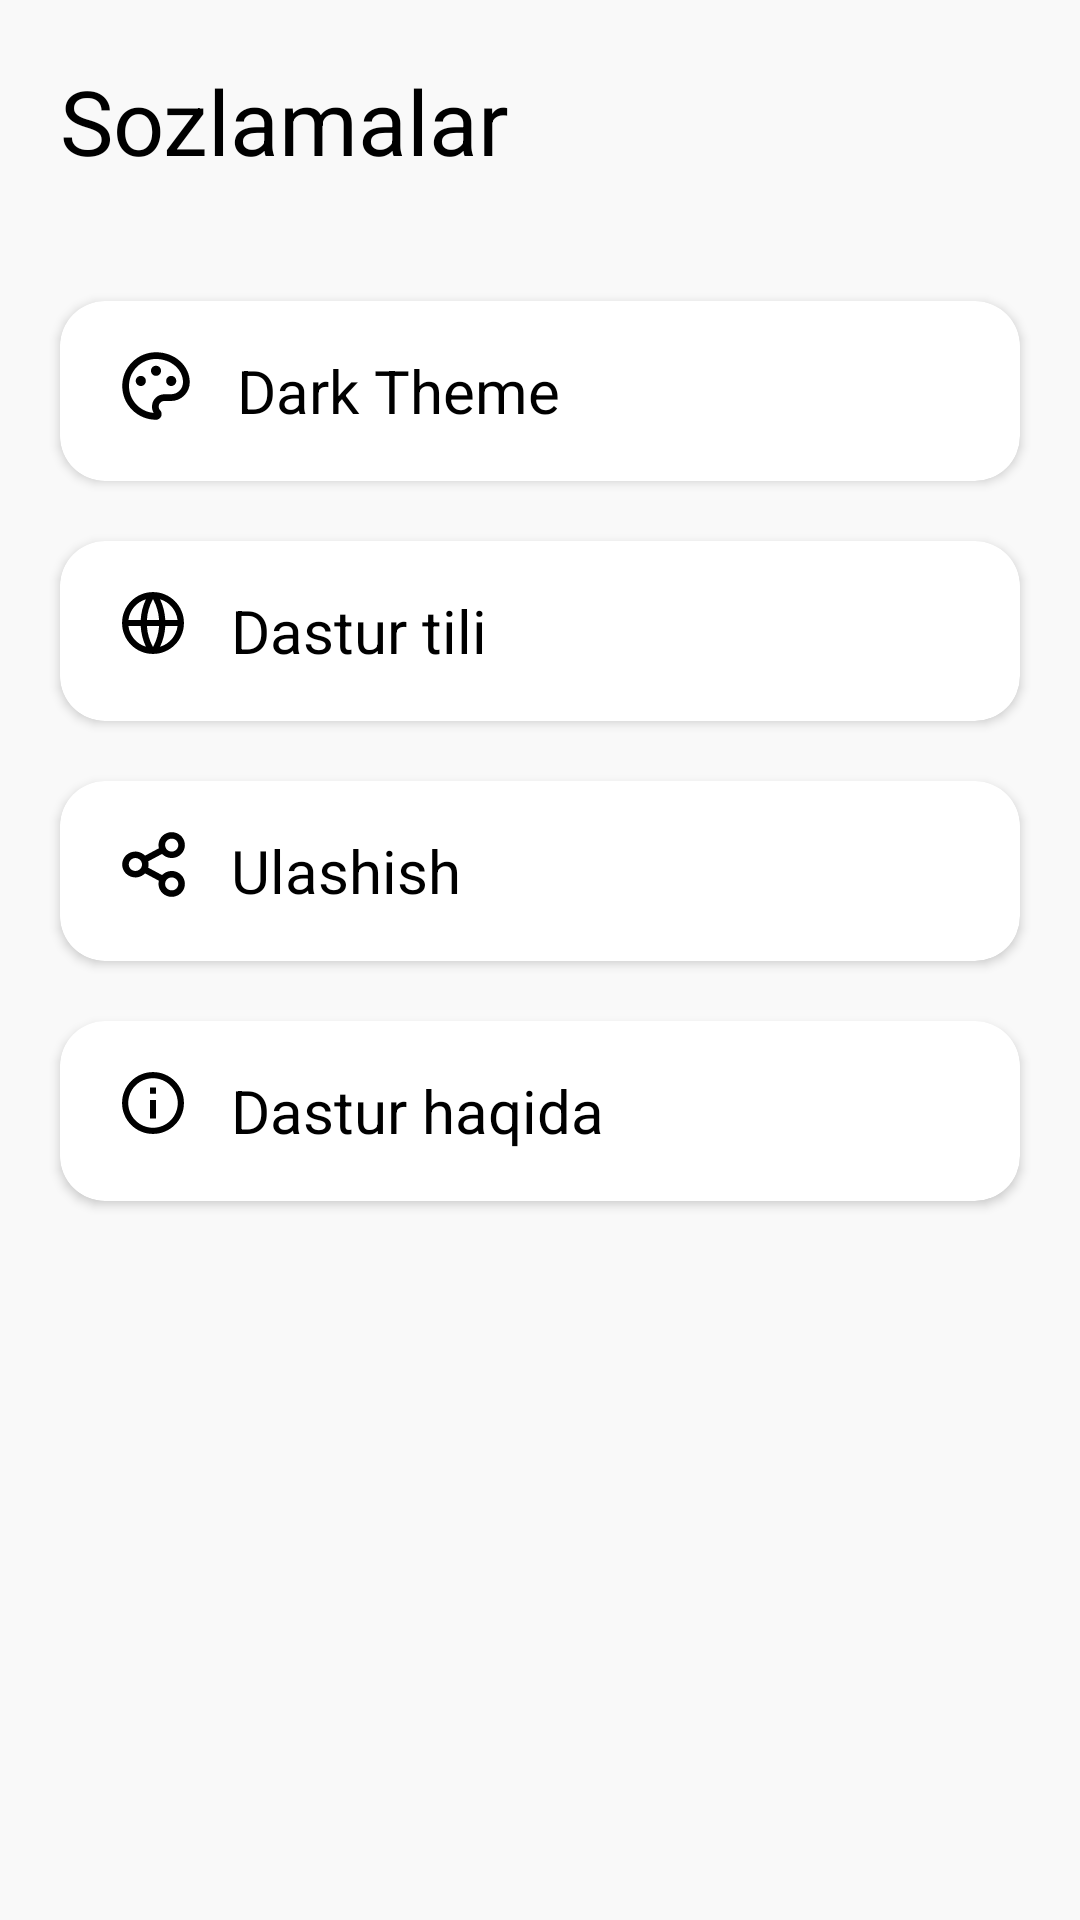

Android layout source for this screen:
<!-- AndroidManifest.xml: application theme Theme.AdiblarHayoti -->
<!-- res/layout/fragment_settings.xml -->
<?xml version="1.0" encoding="utf-8"?>
<LinearLayout xmlns:android="http://schemas.android.com/apk/res/android"
    xmlns:tools="http://schemas.android.com/tools"
    android:layout_width="match_parent"
    android:layout_height="match_parent"
    xmlns:app="http://schemas.android.com/apk/res-auto"
    android:orientation="vertical"
    android:background="#F9F9F9"
    tools:context=".fragments.SettingsFragment">
    <TextView
        android:id="@+id/tittle"
        android:layout_width="wrap_content"
        android:layout_height="wrap_content"
        android:textColor="@color/black"
        android:textSize="30sp"
        android:layout_marginTop="20dp"
        android:layout_marginLeft="20dp"
        android:text="Sozlamalar"/>
    
    <androidx.cardview.widget.CardView
        android:layout_marginTop="40dp"
        android:layout_marginRight="20dp"
        android:layout_marginLeft="20dp"
        app:cardCornerRadius="15dp"
        android:layout_width="match_parent"
        android:layout_height="60dp">
        <RelativeLayout
            android:layout_width="match_parent"
            android:layout_height="match_parent"
            android:gravity="center_vertical">
            <ImageView
                android:id="@+id/img"
                android:layout_marginLeft="20dp"
                android:src="@drawable/ic_vector__26_"
                android:layout_width="wrap_content"
                android:layout_height="wrap_content"/>
            <TextView
                android:textSize="20sp"
                android:layout_marginLeft="15dp"
                android:textColor="@color/black"
                android:text="Dark Theme"
                android:layout_toRightOf="@id/img"
                android:layout_width="wrap_content"
                android:layout_height="wrap_content"/>
        </RelativeLayout>
    </androidx.cardview.widget.CardView>
    <androidx.cardview.widget.CardView
        android:layout_marginTop="20dp"
        android:layout_marginRight="20dp"
        android:layout_marginLeft="20dp"
        app:cardCornerRadius="15dp"
        android:layout_width="match_parent"
        android:layout_height="60dp">
        <RelativeLayout
            android:layout_width="match_parent"
            android:layout_height="match_parent"
            android:gravity="center_vertical">
            <ImageView
                android:id="@+id/img1"
                android:layout_marginLeft="20dp"
                android:src="@drawable/ic_vector__27_"
                android:layout_width="wrap_content"
                android:layout_height="wrap_content"/>
            <TextView
                android:textSize="20sp"
                android:layout_marginLeft="15dp"
                android:textColor="@color/black"
                android:text="Dastur tili"
                android:layout_toRightOf="@id/img1"
                android:layout_width="wrap_content"
                android:layout_height="wrap_content"/>
        </RelativeLayout>
    </androidx.cardview.widget.CardView>
    <androidx.cardview.widget.CardView
        android:id="@+id/share"
        android:clickable="true"
        android:focusable="true"
        android:foreground="?selectableItemBackgroundBorderless"
        android:layout_marginTop="20dp"
        android:layout_marginRight="20dp"
        android:layout_marginLeft="20dp"
        app:cardCornerRadius="15dp"
        android:layout_width="match_parent"
        android:layout_height="60dp">
        <RelativeLayout
            android:layout_width="match_parent"
            android:layout_height="match_parent"
            android:gravity="center_vertical">
            <ImageView
                android:id="@+id/img2"
                android:layout_marginLeft="20dp"
                android:src="@drawable/ic_vector__28_"
                android:layout_width="wrap_content"
                android:layout_height="wrap_content"/>
            <TextView
                android:textSize="20sp"
                android:layout_marginLeft="15dp"
                android:textColor="@color/black"
                android:text="Ulashish"
                android:layout_toRightOf="@id/img2"
                android:layout_width="wrap_content"
                android:layout_height="wrap_content"/>
        </RelativeLayout>
    </androidx.cardview.widget.CardView>
    <androidx.cardview.widget.CardView
        android:id="@+id/info"
        android:clickable="true"
        android:focusable="true"
        android:foreground="?selectableItemBackgroundBorderless"
        android:layout_marginTop="20dp"
        android:layout_marginRight="20dp"
        android:layout_marginLeft="20dp"
        app:cardCornerRadius="15dp"
        android:layout_width="match_parent"
        android:layout_height="60dp">
        <RelativeLayout
            android:layout_width="match_parent"
            android:layout_height="match_parent"
            android:gravity="center_vertical">
            <ImageView
                android:id="@+id/img3"
                android:layout_marginLeft="20dp"
                android:src="@drawable/ic_vector__29_"
                android:layout_width="wrap_content"
                android:layout_height="wrap_content"/>
            <TextView
                android:textSize="20sp"
                android:layout_marginLeft="15dp"
                android:textColor="@color/black"
                android:text="Dastur haqida"
                android:layout_toRightOf="@id/img3"
                android:layout_width="wrap_content"
                android:layout_height="wrap_content"/>
        </RelativeLayout>
    </androidx.cardview.widget.CardView>
</LinearLayout>
<!-- resources referenced by this layout -->
<resources>
  <color name="black">#FF000000</color>
  <!-- drawable ic_vector__26_: vector/xml drawable (drawable, 2091 chars, omitted) -->
  <!-- drawable ic_vector__27_ (drawable) -->
  <vector xmlns:android="http://schemas.android.com/apk/res/android"
      android:width="22dp"
      android:height="22dp"
      android:viewportWidth="16"
      android:viewportHeight="16">
    <path
        android:pathData="M8,15.5C3.8577,15.5 0.5,12.1423 0.5,8C0.5,3.8577 3.8577,0.5 8,0.5C12.1423,0.5 15.5,3.8577 15.5,8C15.5,12.1423 12.1423,15.5 8,15.5ZM6.2825,13.7502C5.5426,12.1807 5.1139,10.4827 5.0202,8.75H2.0465C2.1924,9.9042 2.6704,10.9911 3.4224,11.8788C4.1744,12.7664 5.168,13.4166 6.2825,13.7502ZM6.5225,8.75C6.6357,10.5793 7.1585,12.2975 8,13.814C8.8642,12.2574 9.3691,10.5271 9.4775,8.75H6.5225ZM13.9535,8.75H10.9797C10.8861,10.4827 10.4574,12.1807 9.7175,13.7502C10.832,13.4166 11.8256,12.7664 12.5776,11.8788C13.3296,10.9911 13.8076,9.9042 13.9535,8.75ZM2.0465,7.25H5.0202C5.1139,5.5173 5.5426,3.8193 6.2825,2.2497C5.168,2.5834 4.1744,3.2336 3.4224,4.1212C2.6704,5.0089 2.1924,6.0958 2.0465,7.25ZM6.5233,7.25H9.4768C9.3686,5.4729 8.864,3.7427 8,2.186C7.1358,3.7426 6.6309,5.4729 6.5225,7.25H6.5233ZM9.7175,2.2497C10.4574,3.8193 10.8861,5.5173 10.9797,7.25H13.9535C13.8076,6.0958 13.3296,5.0089 12.5776,4.1212C11.8256,3.2336 10.832,2.5834 9.7175,2.2497Z"
        android:fillColor="#000000"/>
  </vector>
  <!-- drawable ic_vector__28_: vector/xml drawable (drawable, 2348 chars, omitted) -->
  <!-- drawable ic_vector__29_ (drawable) -->
  <vector xmlns:android="http://schemas.android.com/apk/res/android"
      android:width="22dp"
      android:height="22dp"
      android:viewportWidth="16"
      android:viewportHeight="16">
    <path
        android:pathData="M8,15.5C3.8577,15.5 0.5,12.1423 0.5,8C0.5,3.8577 3.8577,0.5 8,0.5C12.1423,0.5 15.5,3.8577 15.5,8C15.5,12.1423 12.1423,15.5 8,15.5ZM8,14C9.5913,14 11.1174,13.3679 12.2426,12.2426C13.3679,11.1174 14,9.5913 14,8C14,6.4087 13.3679,4.8826 12.2426,3.7574C11.1174,2.6321 9.5913,2 8,2C6.4087,2 4.8826,2.6321 3.7574,3.7574C2.6321,4.8826 2,6.4087 2,8C2,9.5913 2.6321,11.1174 3.7574,12.2426C4.8826,13.3679 6.4087,14 8,14ZM7.25,4.25H8.75V5.75H7.25V4.25ZM7.25,7.25H8.75V11.75H7.25V7.25Z"
        android:fillColor="#000000"/>
  </vector>
  <style name="Theme.AdiblarHayoti" parent="Theme.MaterialComponents.DayNight.NoActionBar">
          
          <item name="colorPrimary">@color/purple_500</item>
          <item name="colorPrimaryVariant">@color/purple_700</item>
          <item name="colorOnPrimary">@color/white</item>
          
          <item name="colorSecondary">@color/teal_200</item>
          <item name="colorSecondaryVariant">@color/teal_700</item>
          <item name="colorOnSecondary">@color/white</item>
          
          <item name="android:statusBarColor" tools:targetApi="l">#00B238</item>
          
      </style>
  <color name="purple_500">#FF6200EE</color>
  <color name="purple_700">#FF3700B3</color>
  <color name="white">#FFFFFFFF</color>
  <color name="teal_200">#FF03DAC5</color>
  <color name="teal_700">#FF018786</color>
</resources>
